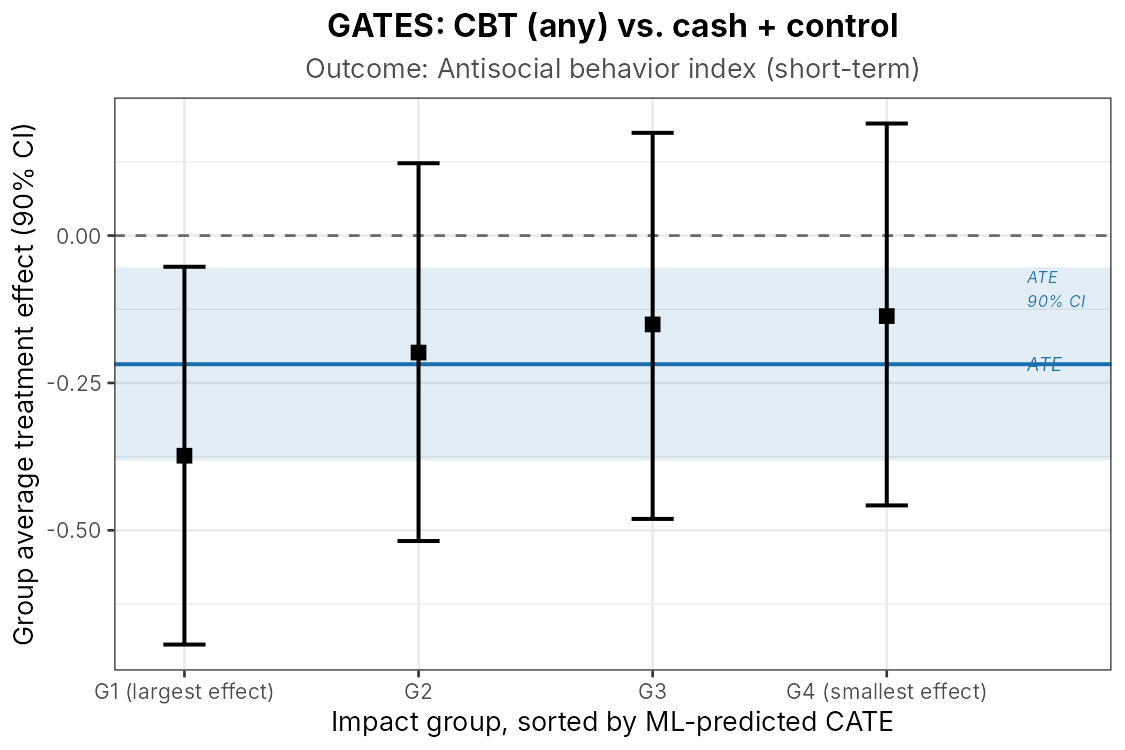

The table this chart was drawn from, first rows:
analysis, group, estimate, ci_lower, ci_upper, p_value, learner
A4: CBT (any), ST ASB, gamma.1, -0.3734, -0.6938, -0.0529, 0.0224, best
A4: CBT (any), ST ASB, gamma.2, -0.1984, -0.5181, 0.1227, 0.2238, best
A4: CBT (any), ST ASB, gamma.3, -0.1507, -0.4806, 0.1743, 0.3706, best
A4: CBT (any), ST ASB, gamma.4, -0.1366, -0.4577, 0.1901, 0.4138, best
A4: CBT (any), ST ASB, gamma.4-gamma.1, 0.2124, -0.2227, 0.6663, 0.3256, best
